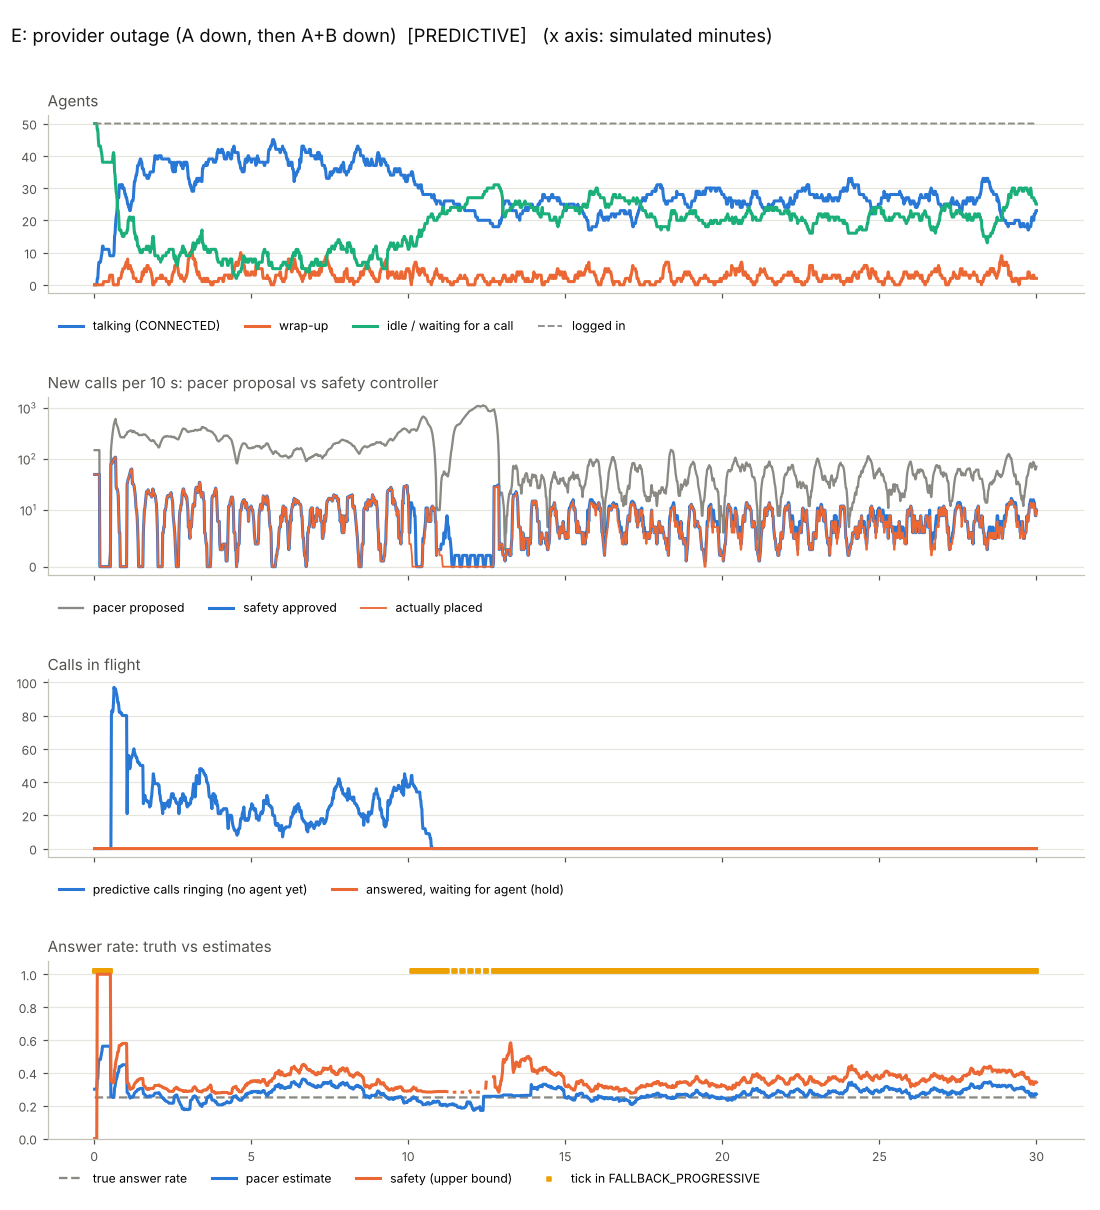

Data behind this chart, as committed beside it:
t, offline, available, reserved, dialing, connected, wrap_up, paused, logged_in, proposed, approved, action, safety_mode, shed, placed, unbound, waiting, answer_rate_true, p_est, p_safe, reason
1.0, 0, 0, 0, 50, 0, 0, 0, 50, 150, 50, FALLBACK_PROGRESSIVE, PROGRESSIVE, 0, 50, 0, 0, 0.25, 0.3, 0.0, R3 fallback: no provider with webhook la…
2.0, 0, 0, 0, 50, 0, 0, 0, 50, 0, 0, FALLBACK_PROGRESSIVE, PROGRESSIVE, 0, 0, 0, 0, 0.25, 0.3, 0.0, R3 fallback: cold start: only 0 resolved…
3.0, 0, 0, 0, 50, 0, 0, 0, 50, 0, 0, FALLBACK_PROGRESSIVE, PROGRESSIVE, 0, 0, 0, 0, 0.25, 0.3, 0.0, R3 fallback: cold start: only 0 resolved…
4.0, 0, 0, 0, 50, 0, 0, 0, 50, 0, 0, FALLBACK_PROGRESSIVE, PROGRESSIVE, 0, 0, 0, 0, 0.25, 0.3, 0.0, R3 fallback: cold start: only 0 resolved…
5.0, 0, 0, 0, 50, 0, 0, 0, 50, 0, 0, FALLBACK_PROGRESSIVE, PROGRESSIVE, 0, 0, 0, 0, 0.25, 0.3, 0.0, R3 fallback: cold start: only 0 resolved…
6.0, 0, 0, 0, 48, 2, 0, 0, 50, 0, 0, FALLBACK_PROGRESSIVE, PROGRESSIVE, 0, 0, 0, 0, 0.25, 0.364, 1.0, R3 fallback: cold start: only 2 resolved…
7.0, 0, 0, 0, 48, 2, 0, 0, 50, 0, 0, FALLBACK_PROGRESSIVE, PROGRESSIVE, 0, 0, 0, 0, 0.25, 0.364, 1.0, R3 fallback: cold start: only 2 resolved…
8.0, 0, 0, 0, 45, 5, 0, 0, 50, 0, 0, FALLBACK_PROGRESSIVE, PROGRESSIVE, 0, 0, 0, 0, 0.25, 0.44, 1.0, R3 fallback: cold start: only 5 resolved…
9.0, 0, 0, 0, 43, 7, 0, 0, 50, 0, 0, FALLBACK_PROGRESSIVE, PROGRESSIVE, 0, 0, 0, 0, 0.25, 0.481, 1.0, R3 fallback: cold start: only 7 resolved…
10.0, 0, 0, 0, 43, 7, 0, 0, 50, 0, 0, FALLBACK_PROGRESSIVE, PROGRESSIVE, 0, 0, 0, 0, 0.25, 0.481, 1.0, R3 fallback: cold start: only 7 resolved…
11.0, 0, 0, 0, 43, 7, 0, 0, 50, 0, 0, FALLBACK_PROGRESSIVE, PROGRESSIVE, 0, 0, 0, 0, 0.25, 0.481, 1.0, R3 fallback: cold start: only 7 resolved…
12.0, 0, 0, 0, 43, 7, 0, 0, 50, 0, 0, FALLBACK_PROGRESSIVE, PROGRESSIVE, 0, 0, 0, 0, 0.25, 0.481, 1.0, R3 fallback: cold start: only 7 resolved…
13.0, 0, 0, 0, 42, 8, 0, 0, 50, 0, 0, FALLBACK_PROGRESSIVE, PROGRESSIVE, 0, 0, 0, 0, 0.25, 0.5, 1.0, R3 fallback: cold start: only 8 resolved…
14.0, 0, 0, 0, 41, 9, 0, 0, 50, 0, 0, FALLBACK_PROGRESSIVE, PROGRESSIVE, 0, 0, 0, 0, 0.25, 0.517, 1.0, R3 fallback: cold start: only 9 resolved…
15.0, 0, 0, 0, 40, 10, 0, 0, 50, 0, 0, FALLBACK_PROGRESSIVE, PROGRESSIVE, 0, 0, 0, 0, 0.25, 0.533, 1.0, R3 fallback: cold start: only 10 resolve…
16.0, 0, 0, 0, 38, 12, 0, 0, 50, 0, 0, FALLBACK_PROGRESSIVE, PROGRESSIVE, 0, 0, 0, 0, 0.25, 0.562, 1.0, R3 fallback: cold start: only 12 resolve…
17.0, 0, 0, 0, 38, 12, 0, 0, 50, 0, 0, FALLBACK_PROGRESSIVE, PROGRESSIVE, 0, 0, 0, 0, 0.25, 0.562, 1.0, R3 fallback: cold start: only 12 resolve…
18.0, 0, 0, 0, 38, 11, 1, 0, 50, 0, 0, FALLBACK_PROGRESSIVE, PROGRESSIVE, 0, 0, 0, 0, 0.25, 0.562, 1.0, R3 fallback: cold start: only 12 resolve…
19.0, 0, 0, 0, 38, 11, 1, 0, 50, 0, 0, FALLBACK_PROGRESSIVE, PROGRESSIVE, 0, 0, 0, 0, 0.25, 0.562, 1.0, R3 fallback: cold start: only 12 resolve…
20.0, 0, 0, 0, 38, 11, 1, 0, 50, 0, 0, FALLBACK_PROGRESSIVE, PROGRESSIVE, 0, 0, 0, 0, 0.25, 0.562, 1.0, R3 fallback: cold start: only 12 resolve…
21.0, 0, 0, 0, 38, 11, 1, 0, 50, 0, 0, FALLBACK_PROGRESSIVE, PROGRESSIVE, 0, 0, 0, 0, 0.25, 0.562, 1.0, R3 fallback: cold start: only 12 resolve…
22.0, 0, 0, 0, 38, 11, 1, 0, 50, 0, 0, FALLBACK_PROGRESSIVE, PROGRESSIVE, 0, 0, 0, 0, 0.25, 0.562, 1.0, R3 fallback: cold start: only 12 resolve…
23.0, 0, 0, 0, 38, 11, 1, 0, 50, 0, 0, FALLBACK_PROGRESSIVE, PROGRESSIVE, 0, 0, 0, 0, 0.25, 0.562, 1.0, R3 fallback: cold start: only 12 resolve…
24.0, 0, 0, 0, 38, 11, 1, 0, 50, 0, 0, FALLBACK_PROGRESSIVE, PROGRESSIVE, 0, 0, 0, 0, 0.25, 0.562, 1.0, R3 fallback: cold start: only 12 resolve…
25.0, 0, 0, 0, 38, 11, 1, 0, 50, 0, 0, FALLBACK_PROGRESSIVE, PROGRESSIVE, 0, 0, 0, 0, 0.25, 0.562, 1.0, R3 fallback: cold start: only 12 resolve…
26.0, 0, 0, 0, 38, 11, 1, 0, 50, 0, 0, FALLBACK_PROGRESSIVE, PROGRESSIVE, 0, 0, 0, 0, 0.25, 0.562, 1.0, R3 fallback: cold start: only 12 resolve…
27.0, 0, 0, 0, 38, 11, 1, 0, 50, 0, 0, FALLBACK_PROGRESSIVE, PROGRESSIVE, 0, 0, 0, 0, 0.25, 0.562, 1.0, R3 fallback: cold start: only 12 resolve…
28.0, 0, 0, 0, 38, 11, 1, 0, 50, 0, 0, FALLBACK_PROGRESSIVE, PROGRESSIVE, 0, 0, 0, 0, 0.25, 0.562, 1.0, R3 fallback: cold start: only 12 resolve…
29.0, 0, 0, 0, 38, 10, 2, 0, 50, 1, 0, FALLBACK_PROGRESSIVE, PROGRESSIVE, 0, 0, 0, 0, 0.25, 0.562, 1.0, R3 fallback: cold start: only 12 resolve…
30.0, 0, 0, 0, 38, 9, 3, 0, 50, 1, 0, FALLBACK_PROGRESSIVE, PROGRESSIVE, 0, 0, 0, 0, 0.25, 0.562, 1.0, R3 fallback: cold start: only 12 resolve…
31.0, 0, 0, 0, 38, 9, 3, 0, 50, 1, 0, FALLBACK_PROGRESSIVE, PROGRESSIVE, 0, 0, 0, 0, 0.25, 0.562, 1.0, R3 fallback: cold start: only 12 resolve…
32.0, 0, 38, 0, 0, 9, 3, 0, 50, 136, 80, REDUCE, PREDICTIVE, 0, 80, 0, 0, 0.25, 0.257, 0.351, R4 Poisson-binomial bound + R5 caps
33.0, 0, 38, 0, 0, 9, 3, 0, 50, 56, 3, REDUCE, PREDICTIVE, 0, 3, 80, 0, 0.25, 0.257, 0.351, R4 Poisson-binomial bound + R5 caps
34.0, 0, 38, 0, 0, 9, 3, 0, 50, 53, 0, REJECT, PREDICTIVE, 0, 0, 83, 0, 0.25, 0.257, 0.351, R4 Poisson-binomial bound + R5 caps
35.0, 0, 38, 0, 0, 9, 3, 0, 50, 56, 2, REDUCE, PREDICTIVE, 0, 2, 82, 0, 0.25, 0.254, 0.345, R4 Poisson-binomial bound + R5 caps
36.0, 0, 40, 0, 0, 9, 1, 0, 50, 61, 5, REDUCE, PREDICTIVE, 0, 5, 83, 0, 0.25, 0.25, 0.339, R4 Poisson-binomial bound + R5 caps
37.0, 0, 41, 0, 0, 9, 0, 0, 50, 69, 10, REDUCE, PREDICTIVE, 0, 10, 88, 0, 0.25, 0.25, 0.339, R4 Poisson-binomial bound + R5 caps
38.0, 0, 40, 0, 0, 10, 0, 0, 50, 59, 3, REDUCE, PREDICTIVE, 0, 3, 97, 0, 0.25, 0.26, 0.353, R4 Poisson-binomial bound + R5 caps
39.0, 0, 35, 0, 0, 15, 0, 0, 50, 44, 0, REJECT, PREDICTIVE, 0, 0, 95, 0, 0.25, 0.308, 0.417, R4 Poisson-binomial bound + R5 caps
40.0, 0, 34, 0, 0, 16, 0, 0, 50, 49, 6, REDUCE, PREDICTIVE, 0, 6, 94, 0, 0.25, 0.316, 0.428, R4 Poisson-binomial bound + R5 caps
41.0, 0, 31, 0, 0, 19, 0, 0, 50, 33, 0, REJECT, PREDICTIVE, 0, 0, 96, 0, 0.25, 0.341, 0.459, R4 Poisson-binomial bound + R5 caps
42.0, 0, 29, 0, 0, 21, 0, 0, 50, 28, 0, REJECT, PREDICTIVE, 0, 0, 94, 0, 0.25, 0.357, 0.478, R4 Poisson-binomial bound + R5 caps
43.0, 0, 28, 0, 0, 22, 0, 0, 50, 27, 0, REJECT, PREDICTIVE, 0, 0, 93, 0, 0.25, 0.365, 0.487, R4 Poisson-binomial bound + R5 caps
44.0, 0, 26, 0, 0, 24, 0, 0, 50, 30, 0, REJECT, PREDICTIVE, 0, 0, 91, 0, 0.25, 0.379, 0.503, R4 Poisson-binomial bound + R5 caps
45.0, 0, 23, 0, 0, 27, 0, 0, 50, 24, 0, REJECT, PREDICTIVE, 0, 0, 88, 0, 0.25, 0.4, 0.527, R4 Poisson-binomial bound + R5 caps
46.0, 0, 23, 0, 0, 27, 0, 0, 50, 29, 0, REJECT, PREDICTIVE, 0, 0, 88, 0, 0.25, 0.4, 0.527, R4 Poisson-binomial bound + R5 caps
47.0, 0, 21, 0, 0, 27, 2, 0, 50, 32, 0, REJECT, PREDICTIVE, 0, 0, 86, 0, 0.25, 0.413, 0.541, R4 Poisson-binomial bound + R5 caps
48.0, 0, 17, 0, 0, 31, 2, 0, 50, 22, 0, REJECT, PREDICTIVE, 0, 0, 82, 0, 0.25, 0.438, 0.567, R4 Poisson-binomial bound + R5 caps
49.0, 0, 17, 0, 0, 31, 2, 0, 50, 24, 0, REJECT, PREDICTIVE, 0, 0, 82, 0, 0.25, 0.438, 0.567, R4 Poisson-binomial bound + R5 caps
50.0, 0, 17, 0, 0, 31, 2, 0, 50, 26, 0, REJECT, PREDICTIVE, 0, 0, 82, 0, 0.25, 0.438, 0.567, R4 Poisson-binomial bound + R5 caps
51.0, 0, 17, 0, 0, 31, 2, 0, 50, 27, 0, REJECT, PREDICTIVE, 0, 0, 82, 0, 0.25, 0.438, 0.567, R4 Poisson-binomial bound + R5 caps
52.0, 0, 16, 0, 0, 31, 3, 0, 50, 27, 0, REJECT, PREDICTIVE, 0, 0, 81, 0, 0.25, 0.443, 0.573, R4 Poisson-binomial bound + R5 caps
53.0, 0, 16, 0, 0, 30, 4, 0, 50, 29, 0, REJECT, PREDICTIVE, 0, 0, 81, 0, 0.25, 0.443, 0.573, R4 Poisson-binomial bound + R5 caps
54.0, 0, 15, 0, 0, 31, 4, 0, 50, 27, 0, REJECT, PREDICTIVE, 0, 0, 80, 0, 0.25, 0.449, 0.579, R4 Poisson-binomial bound + R5 caps
55.0, 0, 15, 0, 0, 30, 5, 0, 50, 27, 0, REJECT, PREDICTIVE, 0, 0, 80, 0, 0.25, 0.449, 0.579, R4 Poisson-binomial bound + R5 caps
56.0, 0, 15, 0, 0, 30, 5, 0, 50, 28, 0, REJECT, PREDICTIVE, 0, 0, 80, 0, 0.25, 0.449, 0.579, R4 Poisson-binomial bound + R5 caps
57.0, 0, 15, 0, 0, 30, 5, 0, 50, 28, 0, REJECT, PREDICTIVE, 0, 0, 80, 0, 0.25, 0.449, 0.579, R4 Poisson-binomial bound + R5 caps
58.0, 0, 16, 0, 0, 29, 5, 0, 50, 34, 0, REJECT, PREDICTIVE, 0, 0, 80, 0, 0.25, 0.449, 0.579, R4 Poisson-binomial bound + R5 caps
59.0, 0, 16, 0, 0, 28, 6, 0, 50, 34, 0, REJECT, PREDICTIVE, 0, 0, 80, 0, 0.25, 0.449, 0.579, R4 Poisson-binomial bound + R5 caps
60.0, 0, 16, 0, 0, 28, 6, 0, 50, 34, 0, REJECT, PREDICTIVE, 0, 0, 80, 0, 0.25, 0.449, 0.579, R4 Poisson-binomial bound + R5 caps
... 1,740 more rows
